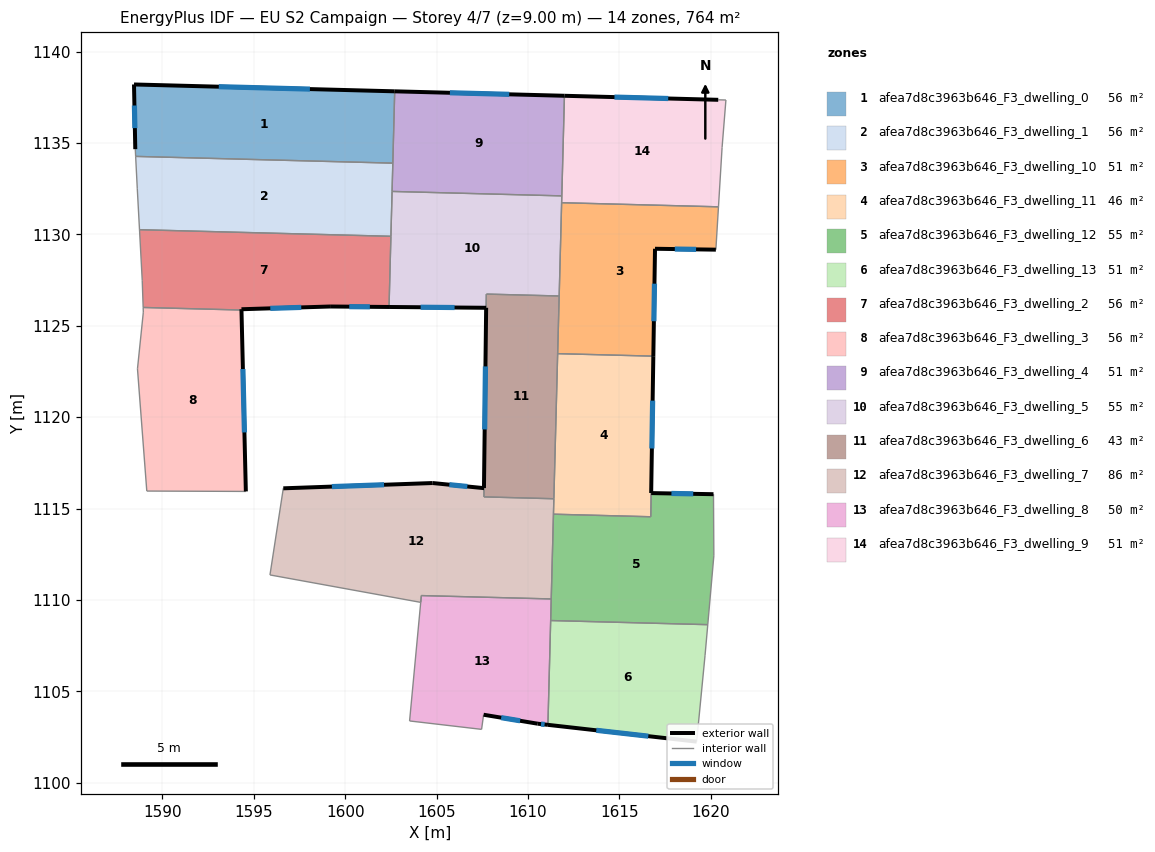
=== STOREY PLAN SPEC (per zone: floor XY polygon, exterior-wall plan segments, windows/doors) ===
zone 1: afea7d8c3963b646_F3_dwelling_0  (55.8 m²)
  floor: (1602.71, 1137.83) (1602.61, 1133.90) (1588.54, 1134.27) (1588.52, 1134.66) (1588.45, 1138.20)
  exterior wall: (1588.45, 1138.20) – (1588.52, 1134.66)  [3.5 m]
    window: (1588.47, 1137.05) – (1588.49, 1135.82)  [1.3 m²]
  exterior wall: (1602.71, 1137.83) – (1588.45, 1138.20)  [14.3 m]
    window: (1598.07, 1137.95) – (1593.09, 1138.08)  [5.2 m²]
  interior walls: 3
zone 2: afea7d8c3963b646_F3_dwelling_1  (55.7 m²)
  floor: (1602.61, 1133.90) (1602.50, 1129.90) (1588.75, 1130.26) (1588.63, 1132.49) (1588.54, 1134.27)
  interior walls: 6
zone 3: afea7d8c3963b646_F3_dwelling_10  (50.9 m²)
  floor: (1620.43, 1131.51) (1620.29, 1129.16) (1616.96, 1129.21) (1616.86, 1123.34) (1611.63, 1123.47) (1611.85, 1131.73)
  exterior wall: (1616.96, 1129.21) – (1620.29, 1129.16)  [3.3 m]
    window: (1618.04, 1129.20) – (1619.20, 1129.18)  [1.2 m²]
  exterior wall: (1616.86, 1123.34) – (1616.96, 1129.21)  [5.9 m]
    window: (1616.89, 1125.25) – (1616.93, 1127.30)  [2.2 m²]
  interior walls: 5
zone 4: afea7d8c3963b646_F3_dwelling_11  (46.4 m²)
  floor: (1616.86, 1123.34) (1616.72, 1114.55) (1611.40, 1114.69) (1611.63, 1123.47)
  exterior wall: (1616.75, 1115.85) – (1616.86, 1123.34)  [7.5 m]
    window: (1616.78, 1118.28) – (1616.83, 1120.90)  [2.7 m²]
  interior walls: 5
zone 5: afea7d8c3963b646_F3_dwelling_12  (55.4 m²)
  floor: (1620.16, 1115.78) (1620.18, 1112.41) (1619.84, 1108.64) (1611.25, 1108.87) (1611.40, 1114.69) (1616.72, 1114.55) (1616.75, 1115.84)
  exterior wall: (1620.16, 1115.78) – (1616.75, 1115.84)  [3.4 m]
    window: (1619.05, 1115.80) – (1617.85, 1115.82)  [1.3 m²]
  interior walls: 7
zone 6: afea7d8c3963b646_F3_dwelling_13  (50.9 m²)
  floor: (1619.84, 1108.64) (1619.69, 1106.97) (1619.23, 1102.24) (1611.10, 1103.16) (1611.25, 1108.87)
  exterior wall: (1611.10, 1103.16) – (1619.23, 1102.24)  [8.2 m]
    window: (1613.74, 1102.86) – (1616.59, 1102.54)  [3.0 m²]
  interior walls: 4
zone 7: afea7d8c3963b646_F3_dwelling_2  (55.8 m²)
  floor: (1602.50, 1129.90) (1602.40, 1126.03) (1599.18, 1126.05) (1594.33, 1125.90) (1594.33, 1125.86) (1588.95, 1126.00) (1588.90, 1127.48) (1588.75, 1130.26)
  exterior wall: (1599.18, 1126.05) – (1602.40, 1126.03)  [3.2 m]
    window: (1600.23, 1126.05) – (1601.35, 1126.04)  [1.2 m²]
  exterior wall: (1594.33, 1125.90) – (1599.18, 1126.05)  [4.9 m]
    window: (1595.90, 1125.95) – (1597.60, 1126.01)  [1.8 m²]
  exterior wall: (1594.33, 1125.86) – (1594.33, 1125.90)  [0.0 m]
  interior walls: 5
zone 8: afea7d8c3963b646_F3_dwelling_3  (55.8 m²)
  floor: (1594.33, 1125.86) (1594.57, 1115.93) (1589.15, 1115.96) (1588.64, 1122.64) (1588.96, 1125.74) (1588.95, 1126.00)
  exterior wall: (1594.57, 1115.93) – (1594.33, 1125.86)  [9.9 m]
    window: (1594.49, 1119.16) – (1594.40, 1122.63)  [3.6 m²]
  interior walls: 5
zone 9: afea7d8c3963b646_F3_dwelling_4  (50.9 m²)
  floor: (1612.00, 1137.58) (1611.86, 1132.11) (1602.57, 1132.35) (1602.71, 1137.83)
  exterior wall: (1612.00, 1137.58) – (1602.71, 1137.83)  [9.3 m]
    window: (1608.98, 1137.66) – (1605.73, 1137.75)  [3.4 m²]
  interior walls: 4
zone 10: afea7d8c3963b646_F3_dwelling_5  (55.1 m²)
  floor: (1611.86, 1132.11) (1611.71, 1126.63) (1607.72, 1126.73) (1607.72, 1125.98) (1602.40, 1126.03) (1602.57, 1132.35)
  exterior wall: (1602.40, 1126.03) – (1607.72, 1125.98)  [5.3 m]
    window: (1604.13, 1126.01) – (1605.99, 1126.00)  [1.9 m²]
  interior walls: 7
zone 11: afea7d8c3963b646_F3_dwelling_6  (43.4 m²)
  floor: (1611.71, 1126.63) (1611.42, 1115.53) (1607.59, 1115.64) (1607.60, 1116.12) (1607.73, 1126.73)
  exterior wall: (1607.72, 1125.98) – (1607.60, 1116.12)  [9.9 m]
    window: (1607.68, 1122.78) – (1607.63, 1119.33)  [3.6 m²]
  interior walls: 6
zone 12: afea7d8c3963b646_F3_dwelling_7  (86.2 m²)
  floor: (1611.42, 1115.53) (1611.28, 1110.05) (1604.17, 1110.24) (1604.14, 1109.86) (1595.89, 1111.37) (1596.62, 1116.11) (1604.79, 1116.39) (1607.60, 1116.11) (1607.59, 1115.64)
  exterior wall: (1604.79, 1116.39) – (1596.62, 1116.11)  [8.2 m]
    window: (1602.13, 1116.30) – (1599.27, 1116.20)  [3.0 m²]
  exterior wall: (1607.60, 1116.11) – (1604.79, 1116.39)  [2.8 m]
    window: (1606.69, 1116.21) – (1605.70, 1116.30)  [1.0 m²]
  interior walls: 8
zone 13: afea7d8c3963b646_F3_dwelling_8  (50.4 m²)
  floor: (1611.28, 1110.05) (1611.10, 1103.16) (1610.54, 1103.22) (1607.58, 1103.71) (1607.47, 1102.92) (1603.53, 1103.38) (1604.17, 1110.24)
  exterior wall: (1610.54, 1103.22) – (1611.10, 1103.16)  [0.6 m]
    window: (1610.72, 1103.20) – (1610.91, 1103.18)  [0.2 m²]
  exterior wall: (1607.58, 1103.71) – (1610.54, 1103.22)  [3.0 m]
    window: (1608.54, 1103.56) – (1609.57, 1103.38)  [1.1 m²]
  interior walls: 7
zone 14: afea7d8c3963b646_F3_dwelling_9  (50.9 m²)
  floor: (1620.84, 1137.35) (1620.63, 1134.75) (1620.43, 1131.51) (1611.85, 1131.73) (1612.00, 1137.58) (1620.42, 1137.36)
  exterior wall: (1620.42, 1137.36) – (1612.00, 1137.58)  [8.4 m]
    window: (1617.68, 1137.44) – (1614.74, 1137.51)  [3.1 m²]
  interior walls: 6

=== DERIVED (storey summary) ===
Building: EU S2 Campaign
Storey: 4 of 7  (floor level z = 9.00 m)
Storey gross floor area: 763.6 m²
Zones on this storey: 14
  - afea7d8c3963b646_F3_dwelling_0: floor 55.8 m²; exterior wall 17.8 m (53.4 m²); 2 window(s) 6.5 m²; WWR 12.2%
  - afea7d8c3963b646_F3_dwelling_1: floor 55.7 m²
  - afea7d8c3963b646_F3_dwelling_10: floor 50.9 m²; exterior wall 9.2 m (27.6 m²); 2 window(s) 3.4 m²; WWR 12.2%
  - afea7d8c3963b646_F3_dwelling_11: floor 46.4 m²; exterior wall 7.5 m (22.5 m²); 1 window(s) 2.7 m²; WWR 12.2%
  - afea7d8c3963b646_F3_dwelling_12: floor 55.4 m²; exterior wall 3.4 m (10.2 m²); 1 window(s) 1.3 m²; WWR 12.2%
  - afea7d8c3963b646_F3_dwelling_13: floor 50.9 m²; exterior wall 8.2 m (24.6 m²); 1 window(s) 3.0 m²; WWR 12.2%
  - afea7d8c3963b646_F3_dwelling_2: floor 55.8 m²; exterior wall 8.1 m (24.4 m²); 2 window(s) 3.0 m²; WWR 12.2%
  - afea7d8c3963b646_F3_dwelling_3: floor 55.8 m²; exterior wall 9.9 m (29.8 m²); 1 window(s) 3.6 m²; WWR 12.2%
  - afea7d8c3963b646_F3_dwelling_4: floor 50.9 m²; exterior wall 9.3 m (27.9 m²); 1 window(s) 3.4 m²; WWR 12.2%
  - afea7d8c3963b646_F3_dwelling_5: floor 55.1 m²; exterior wall 5.3 m (15.9 m²); 1 window(s) 1.9 m²; WWR 12.2%
  - afea7d8c3963b646_F3_dwelling_6: floor 43.4 m²; exterior wall 9.9 m (29.6 m²); 1 window(s) 3.6 m²; WWR 12.2%
  - afea7d8c3963b646_F3_dwelling_7: floor 86.2 m²; exterior wall 11.0 m (33.0 m²); 2 window(s) 4.0 m²; WWR 12.2%
  - afea7d8c3963b646_F3_dwelling_8: floor 50.4 m²; exterior wall 3.6 m (10.7 m²); 2 window(s) 1.3 m²; WWR 12.2%
  - afea7d8c3963b646_F3_dwelling_9: floor 50.9 m²; exterior wall 8.4 m (25.3 m²); 1 window(s) 3.1 m²; WWR 12.2%
Zone adjacency (shared interzone walls):
  - afea7d8c3963b646_F3_dwelling_0 ↔ afea7d8c3963b646_F3_dwelling_1
  - afea7d8c3963b646_F3_dwelling_0 ↔ afea7d8c3963b646_F3_dwelling_4
  - afea7d8c3963b646_F3_dwelling_1 ↔ afea7d8c3963b646_F3_dwelling_2
  - afea7d8c3963b646_F3_dwelling_1 ↔ afea7d8c3963b646_F3_dwelling_4
  - afea7d8c3963b646_F3_dwelling_1 ↔ afea7d8c3963b646_F3_dwelling_5
  - afea7d8c3963b646_F3_dwelling_10 ↔ afea7d8c3963b646_F3_dwelling_11
  - afea7d8c3963b646_F3_dwelling_10 ↔ afea7d8c3963b646_F3_dwelling_5
  - afea7d8c3963b646_F3_dwelling_10 ↔ afea7d8c3963b646_F3_dwelling_6
  - afea7d8c3963b646_F3_dwelling_10 ↔ afea7d8c3963b646_F3_dwelling_9
  - afea7d8c3963b646_F3_dwelling_11 ↔ afea7d8c3963b646_F3_dwelling_12
  - afea7d8c3963b646_F3_dwelling_11 ↔ afea7d8c3963b646_F3_dwelling_6
  - afea7d8c3963b646_F3_dwelling_11 ↔ afea7d8c3963b646_F3_dwelling_7
  - afea7d8c3963b646_F3_dwelling_12 ↔ afea7d8c3963b646_F3_dwelling_13
  - afea7d8c3963b646_F3_dwelling_12 ↔ afea7d8c3963b646_F3_dwelling_7
  - afea7d8c3963b646_F3_dwelling_12 ↔ afea7d8c3963b646_F3_dwelling_8
  - afea7d8c3963b646_F3_dwelling_13 ↔ afea7d8c3963b646_F3_dwelling_8
  - afea7d8c3963b646_F3_dwelling_2 ↔ afea7d8c3963b646_F3_dwelling_3
  - afea7d8c3963b646_F3_dwelling_2 ↔ afea7d8c3963b646_F3_dwelling_5
  - afea7d8c3963b646_F3_dwelling_4 ↔ afea7d8c3963b646_F3_dwelling_5
  - afea7d8c3963b646_F3_dwelling_4 ↔ afea7d8c3963b646_F3_dwelling_9
  - afea7d8c3963b646_F3_dwelling_5 ↔ afea7d8c3963b646_F3_dwelling_6
  - afea7d8c3963b646_F3_dwelling_5 ↔ afea7d8c3963b646_F3_dwelling_9
  - afea7d8c3963b646_F3_dwelling_6 ↔ afea7d8c3963b646_F3_dwelling_7
  - afea7d8c3963b646_F3_dwelling_7 ↔ afea7d8c3963b646_F3_dwelling_8